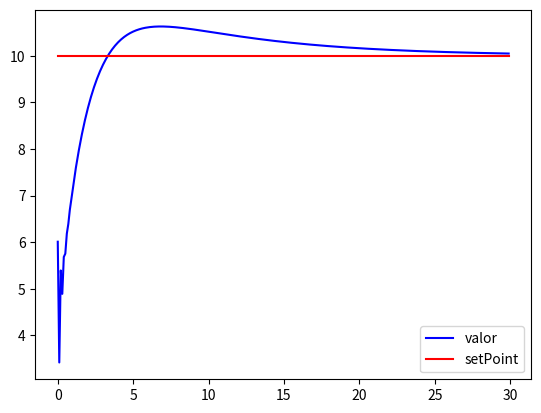

Source code (Python):
import matplotlib.pyplot as plt

x_data: list[float] = []
sp_data: list[float] = []
y_data: list[float] = []

class PID:
    def __init__(self, Kp, Ki, Kd):
        self.Kp = Kp
        self.Ki = Ki
        self.Kd = Kd
        self.last_error = 0
        self.integral = 0

    def update(self, error, dt):
        derivative = (error - self.last_error) / dt
        self.integral += error * dt
        output = self.Kp * error + self.Ki * self.integral + self.Kd * derivative
        self.last_error = error
        return output

# Example program
pid = PID(Kp=1.0, Ki=0.1, Kd=0.5)
setpoint = 10.0
dt = 0.1
time = 0.0
current_value = 0.0

while time < 30.0:
    error = setpoint - current_value
    control_signal = pid.update(error, dt)
    current_value += control_signal * dt
    x_data.append(time)
    y_data.append(current_value)
    sp_data.append(setpoint)
    #print(f"time: {time:.2f}, setpoint: {setpoint:.2f}, current value: {current_value:.2f}, error: {error:.2f}, control signal: {control_signal:.2f}")
    time += dt

plt.plot(x_data, y_data, color='b', label = "valor")
plt.plot(x_data, sp_data, color='r', label = "setPoint")
plt.legend()
plt.show()